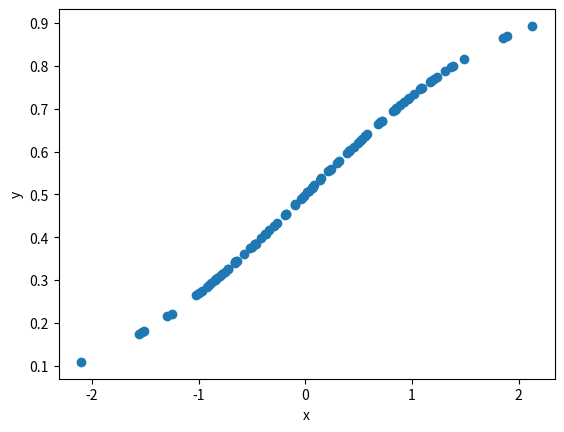

Source code (Python):
# -*- coding: utf-8 -*-
"""
Created on Thu Dec 10 18:14:53 2020

[redacted]
"""

# 导入相应的包
import numpy as np
import matplotlib.pyplot as plt

# 生成训练数据集
n_sample = 100
np.random.seed(666)
x = np.random.randn(n_sample,2)  #随机生成10个数, 作为自变量
w_true = np.array([0.3,0.9])  # 自定义系数W=0.5
z = np.dot(x,w_true)  # 矩阵乘法
y_true = 1.0/(1+np.exp(-z))


# 查看x和y的关系
plt.scatter(z, y_true)
plt.xlabel("x")
plt.ylabel("y")

#%% 开始机器学习
alpha = 1 # 学习率
max_cycles = 100 # 最大循环次数
w_fit = [1,10]  # 初始化回归系数w

# 迭代100次，走100步看看能否到达山脚下
w_fit_all = []
loss_all = []
for index in range(max_cycles):
    z = np.dot(x,w_fit)  # 矩阵乘法
    yhat = 1.0/(1+np.exp(-z))   # 计算预测的y 
    loss = (-1/n_sample)*(np.sum((y_true*np.log(yhat)) + ((1-y_true)*(np.log(1-yhat)))))  # 损失函数
    delta_loss = (1/n_sample)*(np.dot(x.T, (yhat-y_true).T)) # 当前loss在w上的导数， 即对w求导
    print(f"{index}:loss={loss:.5f}, w_fit={w_fit}")
    w_fit = w_fit - alpha * delta_loss.T  # 更新w_fit

print(f"拟合出的权重为{w_fit}")
